Run: headless pygame with SDL's dummy video driver; simulated clock (each Clock.tick advances the game by its frame time, no real sleeping); random seed 0; keys injected as events and as key.get_pressed() state; no mouse input.
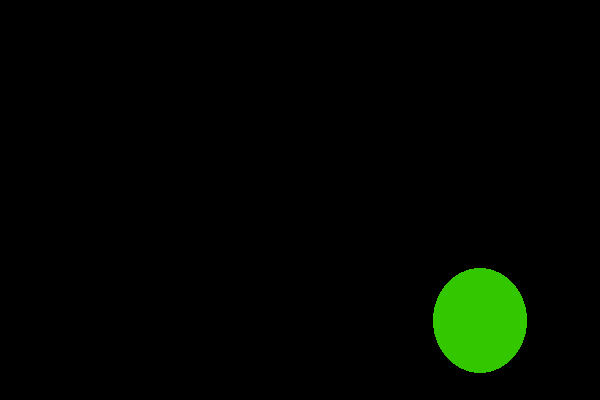
Frame 1 of 4 · flips 1–60 · no input
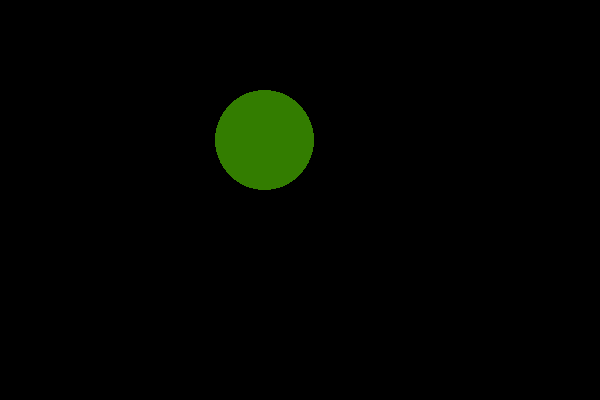
Frame 2 of 4 · flips 61–180 · tapped SPACE, RETURN · held RIGHT (→), D
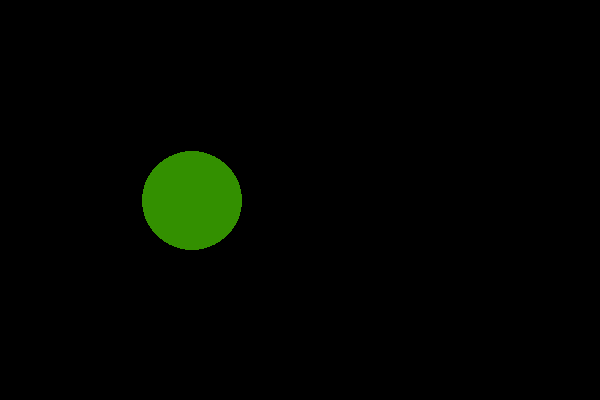
Frame 3 of 4 · flips 181–300 · held DOWN (↓), S
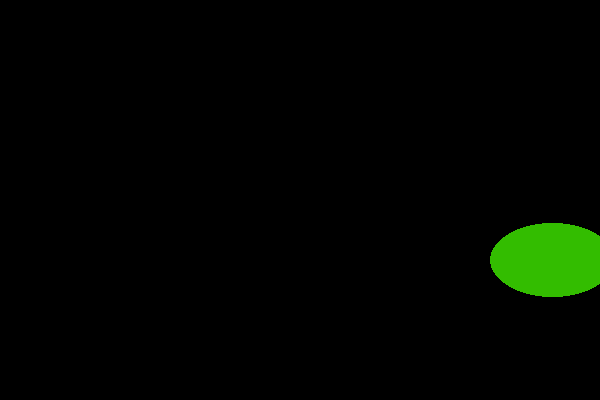
Frame 4 of 4 · flips 301–420 · held LEFT (←), A, UP (↑), W

The pygame program that drew these frames:

import pygame
import sys
import math

# Initialize Pygame
pygame.init()

# Set up display
width, height = 600, 400
screen = pygame.display.set_mode((width, height))
pygame.display.set_caption("Jelly Ball Bounce")

# --- Main Setup ---
x = width // 2
y = height // 2
radius = 50

vx = 3
vy = 3

squash_x = 1.0  # scale factors for jelly effect
squash_y = 1.0
squash_speed = 0.15  # how fast it returns to normal shape

clock = pygame.time.Clock()

running = True
while running:
    for event in pygame.event.get():
        if event.type == pygame.QUIT:
            running = False

    # Move ball
    x += vx
    y += vy

    # Bounce detection
    bounced = False
    if x - radius <= 0 or x + radius >= width:
        vx = -vx
        bounced = True
        squash_x, squash_y = 1.3, 0.7  # squish horizontally
    if y - radius <= 0 or y + radius >= height:
        vy = -vy
        bounced = True
        squash_x, squash_y = 0.7, 1.3  # squish vertically

    # Smoothly return to normal shape
    squash_x += (1.0 - squash_x) * squash_speed
    squash_y += (1.0 - squash_y) * squash_speed

    # Color shift (light to dark green)
    t = pygame.time.get_ticks() * 0.002
    green_value = 102 + int(50 * (1 + math.sin(t)))
    color = (51, green_value, 0)

    # Draw background and squishy ball
    screen.fill((0, 0, 0))
    ellipse_rect = pygame.Rect(0, 0, int(radius * 2 * squash_x), int(radius * 2 * squash_y))
    ellipse_rect.center = (x, y)
    pygame.draw.ellipse(screen, color, ellipse_rect)

    pygame.display.flip()
    clock.tick(60)

pygame.quit()
sys.exit()
